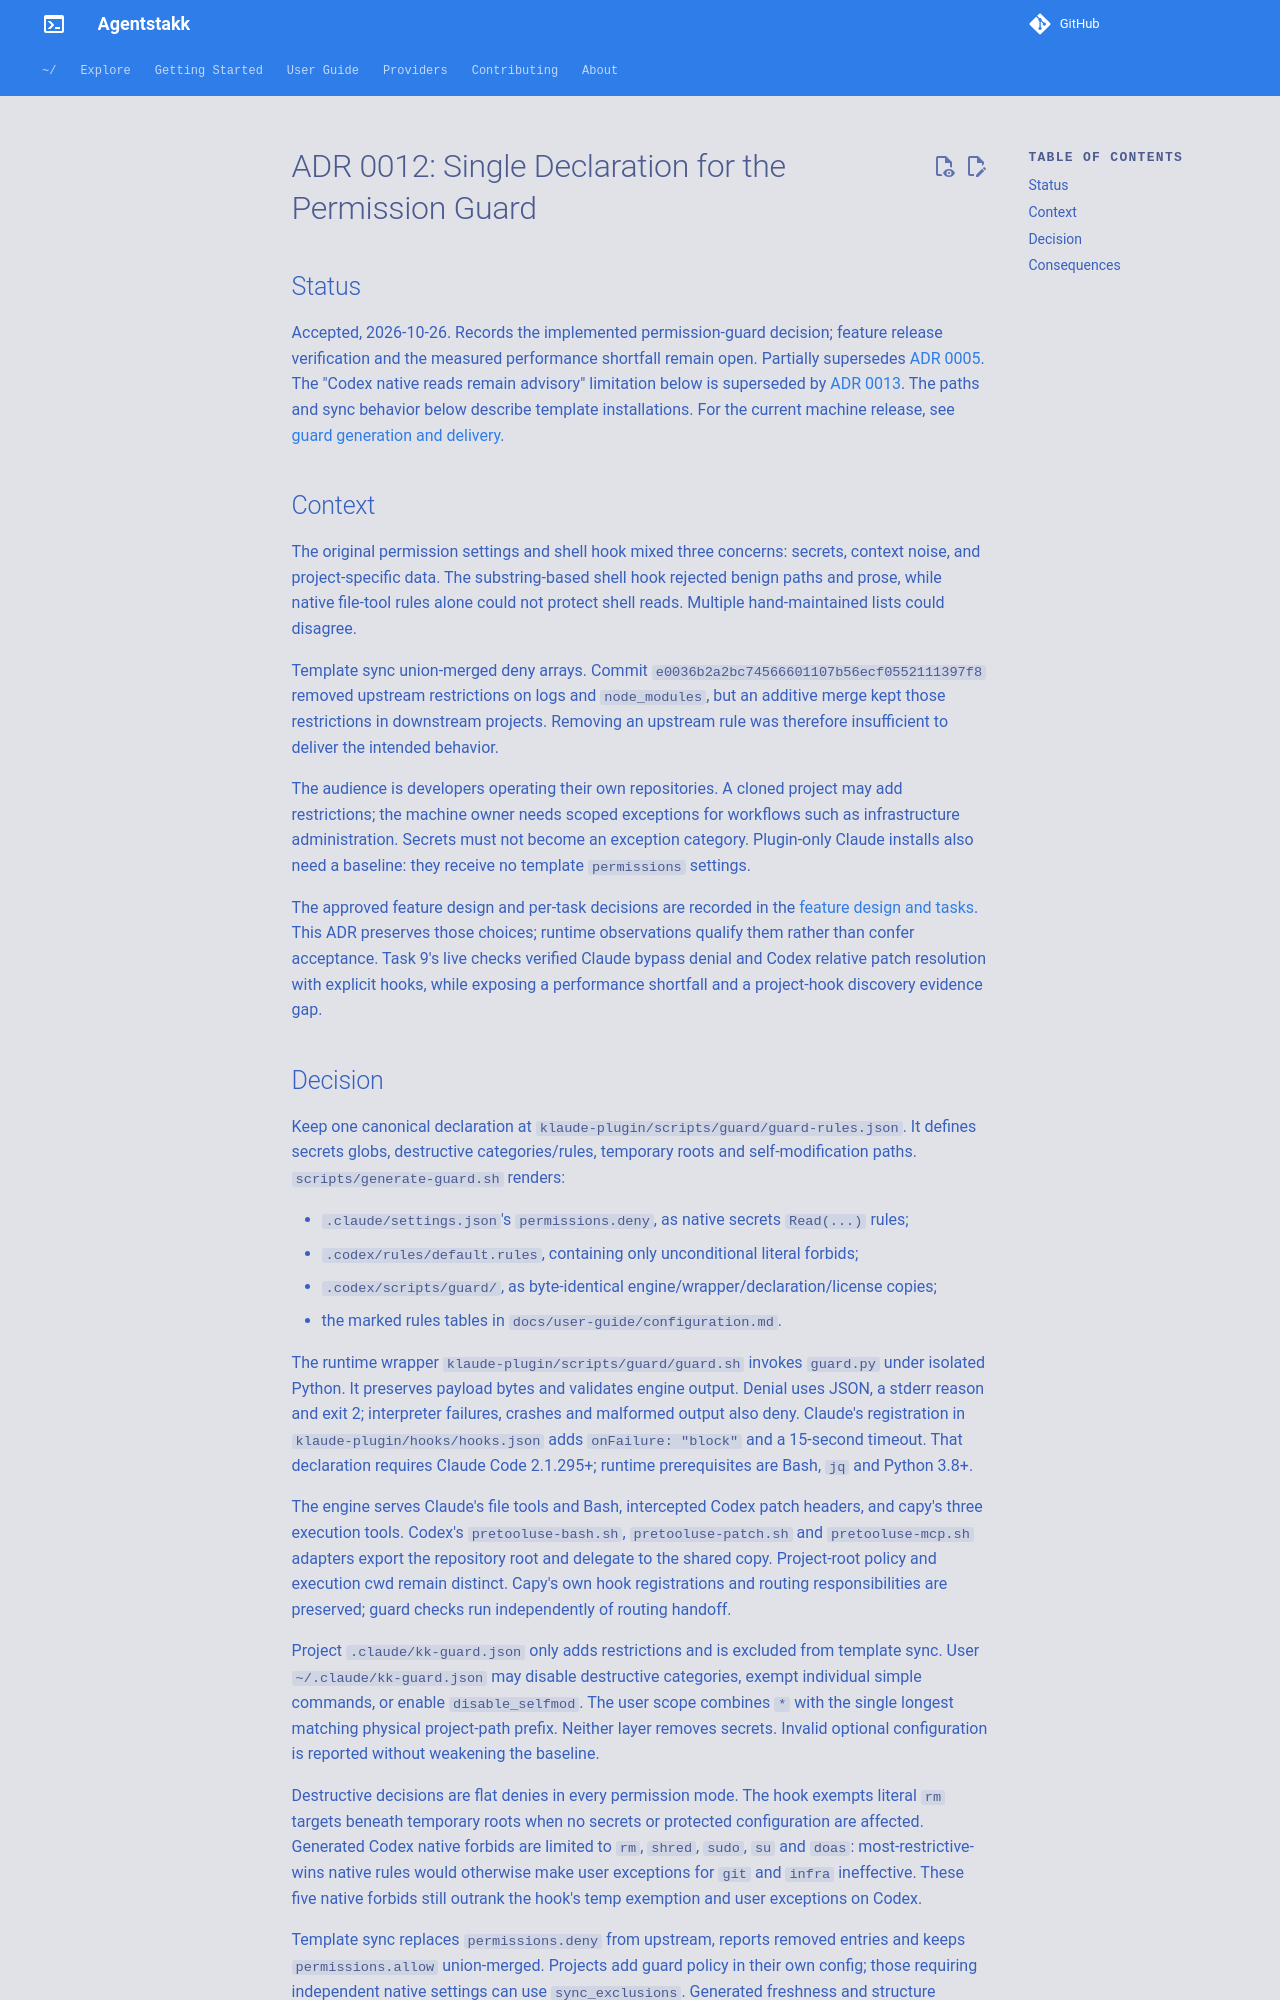

repository: serpro69/claude-toolbox · page: 0.26/adr/0012-permission-guard-single-declaration/index.html · generator: mkdocs

# ADR 0012: Single Declaration for the Permission Guard

## Status

Accepted, 2026-10-26. Records the implemented permission-guard decision;
feature release verification and the measured performance shortfall remain open.
Partially supersedes [ADR 0005](0005-codex-hook-enforcement-gap.md). The
"Codex native reads remain advisory" limitation below is superseded by
[ADR 0013](0013-codex-file-access-through-hooked-tools.md).
The paths and sync behavior below describe template installations. For the current
machine release, see [guard generation and delivery](../contributing/architecture.md#permission-guard).

## Context

The original permission settings and shell hook mixed three concerns: secrets,
context noise, and project-specific data. The substring-based shell hook
rejected benign paths and prose, while native file-tool rules alone could not
protect shell reads. Multiple hand-maintained lists could disagree.

Template sync union-merged deny arrays. Commit `e0036b2a2bc74566601107b56ecf0552111397f8`
removed upstream restrictions on logs and `node_modules`, but an additive merge
kept those restrictions in downstream projects. Removing an upstream rule was
therefore insufficient to deliver the intended behavior.

The audience is developers operating their own repositories. A cloned project
may add restrictions; the machine owner needs scoped exceptions for workflows
such as infrastructure administration. Secrets must not become an exception
category. Plugin-only Claude installs also need a baseline: they receive no
template `permissions` settings.

The approved feature design and per-task decisions are recorded in
the [feature design and tasks](https://github.com/serpro69/agentstakk/tree/master/docs/feat/done/permission-guard). This ADR preserves
those choices; runtime observations qualify them rather than confer acceptance.
Task 9's live checks verified Claude bypass denial and Codex relative patch
resolution with explicit hooks, while exposing a performance shortfall and a
project-hook discovery evidence gap.

## Decision

Keep one canonical declaration at
`klaude-plugin/scripts/guard/guard-rules.json`. It defines secrets globs,
destructive categories/rules, temporary roots and self-modification paths.
`scripts/generate-guard.sh` renders:

- `.claude/settings.json`'s `permissions.deny`, as native secrets `Read(...)` rules;
- `.codex/rules/default.rules`, containing only unconditional literal forbids;
- `.codex/scripts/guard/`, as byte-identical engine/wrapper/declaration/license copies;
- the marked rules tables in `docs/user-guide/configuration.md`.

The runtime wrapper `klaude-plugin/scripts/guard/guard.sh` invokes `guard.py`
under isolated Python. It preserves payload bytes and validates engine output.
Denial uses JSON, a stderr reason and exit 2; interpreter failures, crashes and
malformed output also deny. Claude's registration in
`klaude-plugin/hooks/hooks.json` adds `onFailure: "block"` and a 15-second
timeout. That declaration requires Claude Code 2.1.295+; runtime prerequisites
are Bash, `jq` and Python 3.8+.

The engine serves Claude's file tools and Bash, intercepted Codex patch
headers, and capy's three execution tools. Codex's `pretooluse-bash.sh`,
`pretooluse-patch.sh` and `pretooluse-mcp.sh` adapters export the repository root
and delegate to the shared copy. Project-root policy and execution cwd remain
distinct. Capy's own hook registrations and routing responsibilities are
preserved; guard checks run independently of routing handoff.

Project `.claude/kk-guard.json` only adds restrictions and is excluded from
template sync. User `~/.claude/kk-guard.json` may disable destructive
categories, exempt individual simple commands, or enable `disable_selfmod`.
The user scope combines `*` with the single longest matching physical
project-path prefix. Neither layer removes secrets. Invalid optional
configuration is reported without weakening the baseline.

Destructive decisions are flat denies in every permission mode. The hook
exempts literal `rm` targets beneath temporary roots when no secrets or
protected configuration are affected. Generated Codex native forbids are
limited to `rm`, `shred`, `sudo`, `su` and `doas`: most-restrictive-wins native
rules would otherwise make user exceptions for `git` and `infra` ineffective.
These five native forbids still outrank the hook's temp exemption and user
exceptions on Codex.

Template sync replaces `permissions.deny` from upstream, reports removed
entries and keeps `permissions.allow` union-merged. Projects add guard policy
in their own config; those requiring independent native settings can use
`sync_exclusions`. Generated freshness and structure checks enforce the
declaration/projection relationship.
